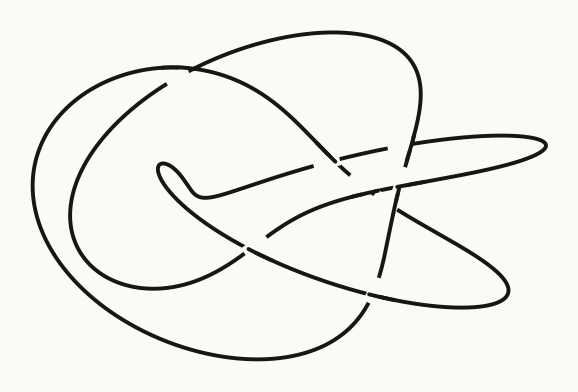

Here is the Python script that generated this plot: (Note: this script raises an exception after producing the figure.)
"""Torus knot renderer: a (p, q) curve on a torus, drawn as ink on warm white.

Why this exists: the closure of a braid is a knot. The closure of the 3-strand
weave (s1 s2)^4 is the (3, 4) torus knot -- the same eight crossings as the open
weave, with the ends spent. A torus knot is the *right* body for that object: it
is the closed braid drawn where it actually lives (on the torus), so it needs no
closure arcs and cannot jumble.

Method: sample the curve in 3D, project orthographically, find the self-
intersections numerically, and break the under-strand at each one -- the same
over/under trick as tools/braid.py, but the crossings are found rather than
built in.

`python tools/knot.py` renders assets/knot_34.png as a demo.
"""
import numpy as np


def torus_curve(p, q, major=1.0, minor=0.42, samples=3000):
    """The (p, q) curve on a torus. gcd(p, q) == 1 gives a knot."""
    t = np.linspace(0.0, 2 * np.pi, samples, endpoint=False)
    a = major + minor * np.cos(q * t)
    pts = np.stack([a * np.cos(p * t), a * np.sin(p * t),
                    minor * np.sin(q * t)], axis=1)
    return t, pts


def project(pts, view, up=(0.0, 0.0, 1.0)):
    """Orthographic projection. Returns (u, w, depth); depth grows toward view."""
    v = np.asarray(view, float)
    v = v / np.linalg.norm(v)
    right = np.cross(v, np.asarray(up, float))
    if np.linalg.norm(right) < 1e-6:
        right = np.cross(v, (1.0, 0.0, 0.0))
    right = right / np.linalg.norm(right)
    up2 = np.cross(right, v)
    return pts @ right, pts @ up2, pts @ v


def find_crossings(u, w, depth, radius, margin=80, chunk=256):
    """Parameter pairs (i, j) where the projected curve crosses itself.

    Two parameters closer than `radius` in the projection are one crossing
    unless they are within `margin` samples along the curve (then they are just
    the curve being near itself locally). Returns one (i, j) per crossing, with
    i the nearer point (larger depth).
    """
    n = len(u)

    def near(a, b):
        d = abs(a - b)
        return min(d, n - d) < margin

    seen = []
    for start in range(0, n, chunk):
        sl = slice(start, min(start + chunk, n))
        du = u[sl][:, None] - u[None, :]
        dw = w[sl][:, None] - w[None, :]
        for a, b in np.argwhere(du * du + dw * dw < radius * radius):
            i = start + int(a)
            j = int(b)
            sep = min((j - i) % n, (i - j) % n)
            if sep <= margin:
                continue
            if any((near(i, s) and near(j, t)) or (near(i, t) and near(j, s))
                   for s, t in seen):
                continue
            seen.append((i, j))
    out = []
    for i, j in seen:
        out.append((i, j) if depth[i] >= depth[j] else (j, i))
    return out


def window(u, w, k, radius):
    """Indices around k whose projected distance from k stays under `radius`."""
    n = len(u)
    lo, hi = k, k
    while True:
        nxt = (lo - 1) % n
        if nxt == hi or np.hypot(u[nxt] - u[k], w[nxt] - w[k]) > radius:
            break
        lo = nxt
    while True:
        nxt = (hi + 1) % n
        if nxt == lo or np.hypot(u[nxt] - u[k], w[nxt] - w[k]) > radius:
            break
        hi = nxt
    return np.arange(lo, hi + 1) % n


def render(ax, p, q, view, lw=2.8, ink="#161616", bg="#fbfaf7",
           major=1.0, minor=0.42, samples=3000, knot_radius=0.055,
           break_radius=0.075, margin=80):
    """Draw the (p, q) torus knot onto `ax` with correct over/under breaks."""
    _, pts = torus_curve(p, q, major, minor, samples)
    u, w, depth = project(pts, view)
    ax.plot(u, w, color=ink, lw=lw, solid_capstyle="round", zorder=1)

    cross = find_crossings(u, w, depth, radius=knot_radius, margin=margin)
    spans = []
    for over, under in cross:
        uo = window(u, w, over, break_radius)
        un = window(u, w, under, break_radius)
        spans.append((uo, un))
    for _, un in spans:                                   # every break first ...
        ax.plot(u[un], w[un], color=bg, lw=lw * 3.2, zorder=2,
                solid_capstyle="butt")
    for uo, _ in spans:                                   # ... then every over
        ax.plot(u[uo], w[uo], color=ink, lw=lw, zorder=3,
                solid_capstyle="round")

    ax.set_aspect("equal")
    ax.axis("off")
    ax.set_xlim(u.min() - 0.12, u.max() + 0.12)
    ax.set_ylim(w.min() - 0.12, w.max() + 0.12)
    return len(cross)


if __name__ == "__main__":
    import matplotlib
    matplotlib.use("Agg")
    import matplotlib.pyplot as plt

    bg = "#fbfaf7"
    fig, ax = plt.subplots(figsize=(5.6, 5.6))
    fig.patch.set_facecolor(bg)
    n = render(ax, 3, 4, view=(0.42, -0.78, 0.46))
    fig.tight_layout(pad=0.05)
    fig.savefig("assets/knot_34.png", dpi=200, bbox_inches="tight", facecolor=bg)
    print(f"rendered assets/knot_34.png ({n} crossings)")
